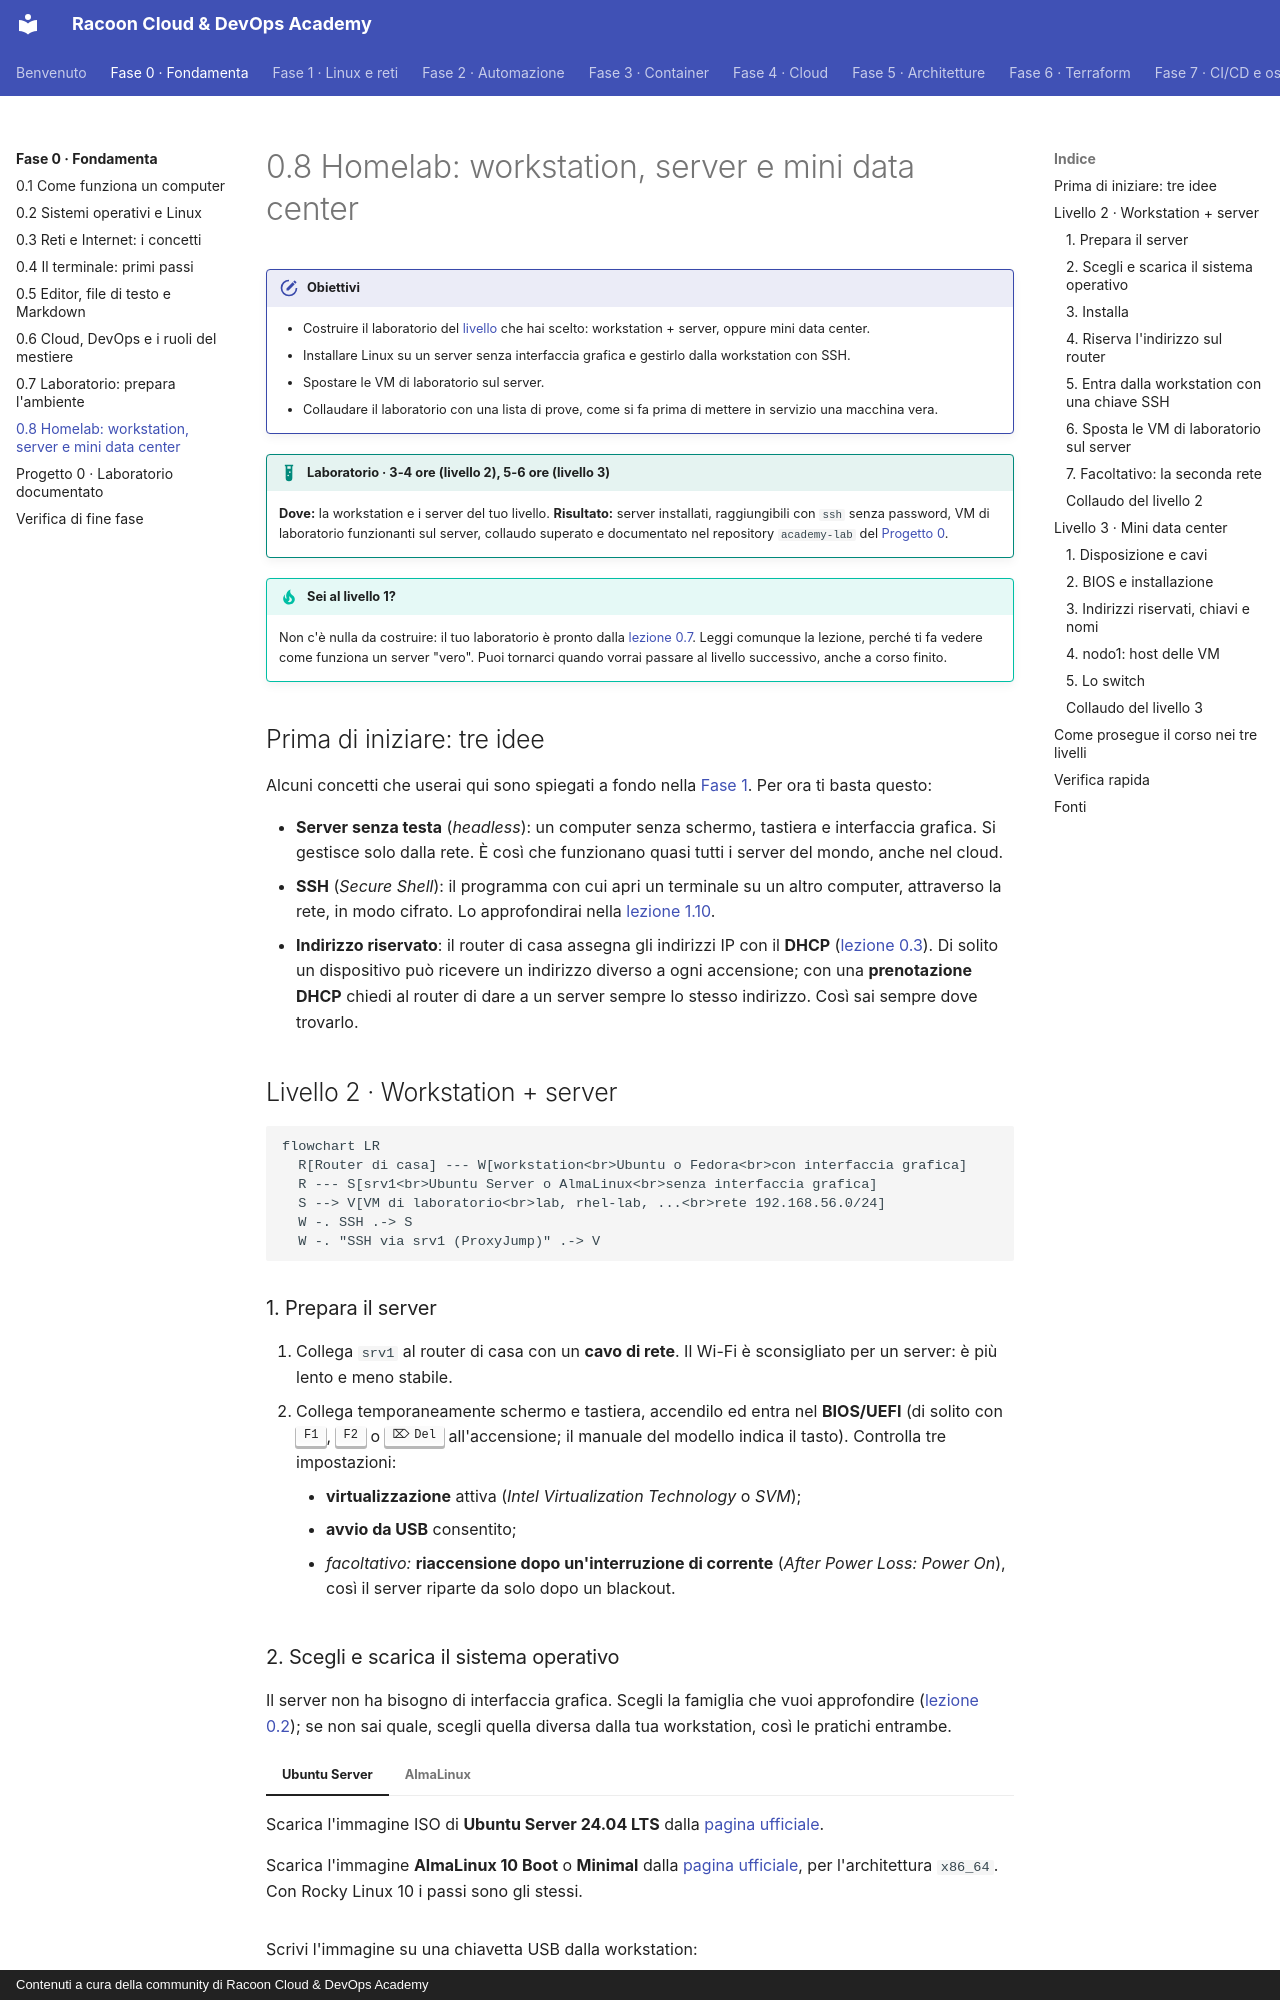

repository: imredracoon/racoon-cloud-devops-academy · page: fase-0/08-homelab/index.html · generator: mkdocs · copyright: Contenuti a cura della community di Racoon Cloud & DevOps Academy

# 0.8 Homelab: workstation, server e mini data center

!!! obiettivi "Obiettivi"
    - Costruire il laboratorio del [livello](../ambiente/livelli.md) che hai scelto: workstation + server, oppure mini data center.
    - Installare Linux su un server senza interfaccia grafica e gestirlo dalla workstation con SSH.
    - Spostare le VM di laboratorio sul server.
    - Collaudare il laboratorio con una lista di prove, come si fa prima di mettere in servizio una macchina vera.

!!! laboratorio "Laboratorio · 3-4 ore (livello 2), 5-6 ore (livello 3)"
    **Dove:** la workstation e i server del tuo livello.
    **Risultato:** server installati, raggiungibili con `ssh` senza password, VM di laboratorio funzionanti sul
    server, collaudo superato e documentato nel repository `academy-lab` del [Progetto 0](progetto.md).

!!! tip "Sei al livello 1?"
    Non c'è nulla da costruire: il tuo laboratorio è pronto dalla [lezione 0.7](07-laboratorio.md). Leggi comunque la
    lezione, perché ti fa vedere come funziona un server "vero". Puoi tornarci quando vorrai passare al livello
    successivo, anche a corso finito.

## Prima di iniziare: tre idee

Alcuni concetti che userai qui sono spiegati a fondo nella [Fase 1](../fase-1/index.md). Per ora ti basta questo:

- **Server senza testa** (*headless*): un computer senza schermo, tastiera e interfaccia grafica. Si gestisce solo
  dalla rete. È così che funzionano quasi tutti i server del mondo, anche nel cloud.
- **SSH** (*Secure Shell*): il programma con cui apri un terminale su un altro computer, attraverso la rete, in modo
  cifrato. Lo approfondirai nella [lezione 1.10](../fase-1/10-ssh.md).
- **Indirizzo riservato**: il router di casa assegna gli indirizzi IP con il **DHCP** ([lezione 0.3](03-reti-concetti.md)). Di solito
  un dispositivo può ricevere un indirizzo diverso a ogni accensione; con una **prenotazione DHCP** chiedi al router
  di dare a un server sempre lo stesso indirizzo. Così sai sempre dove trovarlo.

## Livello 2 · Workstation + server

```mermaid
flowchart LR
  R[Router di casa] --- W[workstation<br>Ubuntu o Fedora<br>con interfaccia grafica]
  R --- S[srv1<br>Ubuntu Server o AlmaLinux<br>senza interfaccia grafica]
  S --> V[VM di laboratorio<br>lab, rhel-lab, ...<br>rete 192.168.56.0/24]
  W -. SSH .-> S
  W -. "SSH via srv1 (ProxyJump)" .-> V
```

### 1. Prepara il server

1. Collega `srv1` al router di casa con un **cavo di rete**. Il Wi-Fi è sconsigliato per un server: è più lento e
   meno stabile.
2. Collega temporaneamente schermo e tastiera, accendilo ed entra nel **BIOS/UEFI** (di solito con ++f1++, ++f2++ o
   ++del++ all'accensione; il manuale del modello indica il tasto). Controlla tre impostazioni:
    - **virtualizzazione** attiva (*Intel Virtualization Technology* o *SVM*);
    - **avvio da USB** consentito;
    - *facoltativo:* **riaccensione dopo un'interruzione di corrente** (*After Power Loss: Power On*), così il server
      riparte da solo dopo un blackout.
